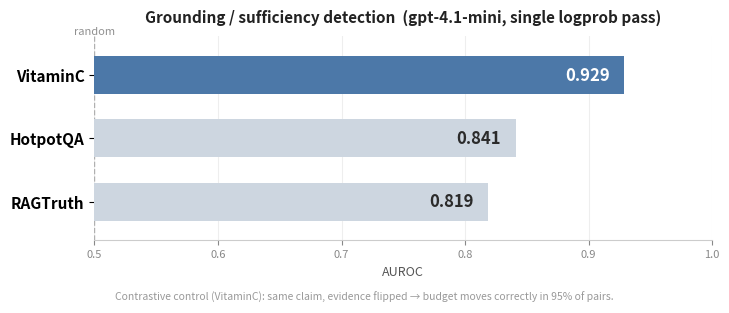

The matplotlib source for this figure: (Note: this script raises an exception after producing the figure.)
"""Render the benchmark figure for the README (AUROC by dataset)."""

from __future__ import annotations

import matplotlib

matplotlib.use("Agg")
import matplotlib.pyplot as plt

# (label, sublabel, AUROC); top row drawn at top
DATA = [
    ("VitaminC", "sufficiency, contrastive", 0.929),
    ("HotpotQA", "sufficiency, ablation", 0.841),
    ("RAGTruth", "RAG grounding, real outputs", 0.819),
]

labels = [d[0] for d in DATA][::-1]
subs = [d[1] for d in DATA][::-1]
vals = [d[2] for d in DATA][::-1]

fig, ax = plt.subplots(figsize=(7.4, 3.0), dpi=160)
fig.patch.set_facecolor("white")

colors = ["#cdd6e0", "#cdd6e0", "#4c78a8"]  # highlight the top (VitaminC) bar
bars = ax.barh(range(len(vals)), vals, height=0.6, color=colors, zorder=3)

ax.axvline(0.5, color="#b0b0b0", ls="--", lw=1, zorder=2)
ax.text(0.5, len(vals) - 0.35, "random", color="#909090", fontsize=8, ha="center")

for i, v in enumerate(vals):
    ax.text(v - 0.012, i, f"{v:.3f}", va="center", ha="right",
            color="white" if colors[i] == "#4c78a8" else "#2b2b2b",
            fontsize=12, fontweight="bold", zorder=4)

ax.set_yticks(range(len(labels)))
ax.set_yticklabels(labels, fontsize=11, fontweight="bold")
ax.set_xlim(0.5, 1.0)
ax.set_xticks([0.5, 0.6, 0.7, 0.8, 0.9, 1.0])
ax.tick_params(axis="x", labelsize=8, colors="#888")
ax.set_xlabel("AUROC", fontsize=9, color="#555")
ax.set_title("Grounding / sufficiency detection  (gpt-4.1-mini, single logprob pass)",
             fontsize=11, fontweight="bold", color="#222", pad=10)

for s in ("top", "right", "left"):
    ax.spines[s].set_visible(False)
ax.spines["bottom"].set_color("#ccc")
ax.grid(axis="x", color="#eee", zorder=0)
ax.margins(y=0.12)

fig.text(0.5, -0.02,
         "Contrastive control (VitaminC): same claim, evidence flipped → budget moves correctly in 95% of pairs.",
         ha="center", fontsize=7.5, color="#999")

fig.tight_layout()
fig.savefig("bench/benchmarks.png", bbox_inches="tight", facecolor="white")
print("wrote bench/benchmarks.png")
